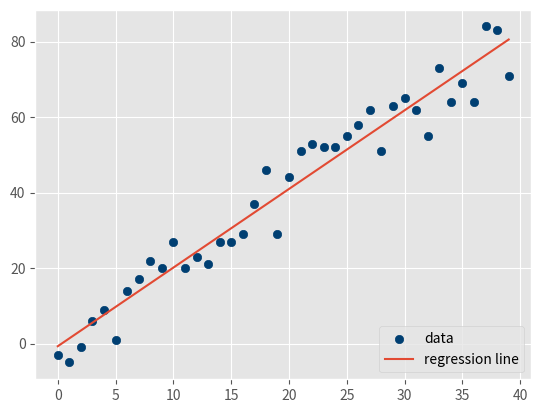

Write the Python code that produced this figure.
# -*- coding: utf-8 -*-
"""
Create a sample dataset
@author: svf14n29
"""
from statistics import mean
import numpy as np
import random
import matplotlib.pyplot as plt
from matplotlib import style

style.use('ggplot')

def create_dataset(hm,variance,step=2,correlation=False):
    val = 1
    ys = []
    for i in range(hm):
        y = val + random.randrange(-variance,variance)
        ys.append(y)
        if correlation and correlation == 'pos':
            val+=step
        elif correlation and correlation == 'neg':
            val-=step
    
    xs = [i for i in range(len(ys))]  
    return np.array(xs, dtype=np.float64),np.array(ys,dtype=np.float64)

def best_fit_slope_and_intercept(xs,ys):
    m = (((mean(xs)*mean(ys)) - mean(xs*ys)) /
         ((mean(xs)*mean(xs)) - mean(xs*xs)))
    
    b = mean(ys) - m*mean(xs)

    return m, b


def coefficient_of_determination(ys_orig,ys_line):
    y_mean_line = [mean(ys_orig) for y in ys_orig]

    squared_error_regr = sum((ys_line - ys_orig) * (ys_line - ys_orig))
    squared_error_y_mean = sum((y_mean_line - ys_orig) * (y_mean_line - ys_orig))

    print(squared_error_regr)
    print(squared_error_y_mean)

    r_squared = 1 - (squared_error_regr/squared_error_y_mean)

    return r_squared


xs, ys = create_dataset(40,10,2,correlation='pos')
m, b = best_fit_slope_and_intercept(xs,ys)
regression_line = [(m*x)+b for x in xs]
r_squared = coefficient_of_determination(ys,regression_line)
print(r_squared)

plt.scatter(xs,ys,color='#003F72', label = 'data')
plt.plot(xs, regression_line, label = 'regression line')
plt.legend(loc=4)
plt.show()